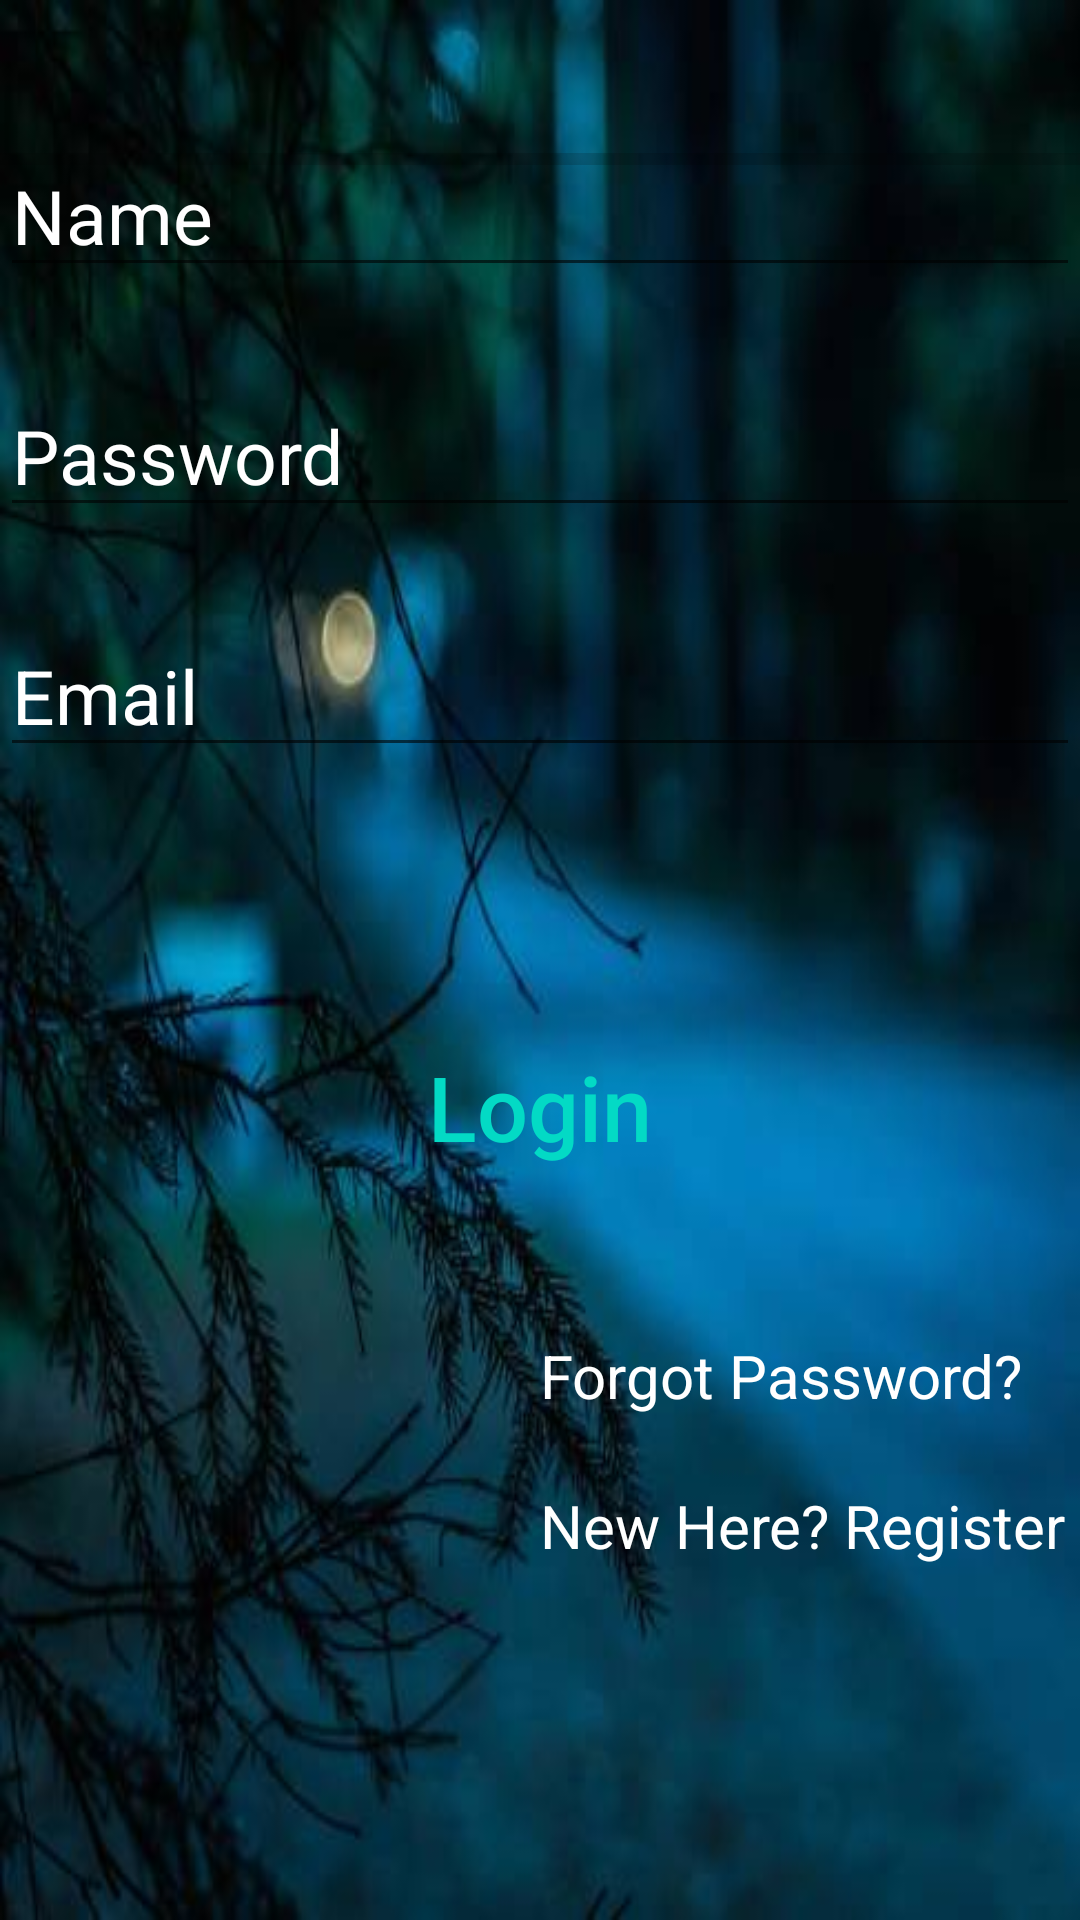

The Android layout XML behind this screen, and the referenced resources:
<!-- AndroidManifest.xml: application theme Theme.AppCompat.DayNight -->
<!-- res/layout/activity_main.xml -->
<?xml version="1.0" encoding="utf-8"?>
<RelativeLayout xmlns:android="http://schemas.android.com/apk/res/android"
    xmlns:app="http://schemas.android.com/apk/res-auto"
    xmlns:tools="http://schemas.android.com/tools"
    android:layout_width="match_parent"
    android:layout_height="match_parent"
    android:background="@drawable/p1"
    android:gravity="center"
    tools:context=".MainActivity">

    <ProgressBar
        android:layout_width="match_parent"
        android:layout_height="wrap_content"
        style="?android:attr/progressBarStyleHorizontal"
        android:id="@+id/progressbar"/>

    <EditText
        android:id="@+id/t1"
        android:layout_width="match_parent"
        android:layout_height="wrap_content"
        android:hint="Name"
        android:textColorHint="@color/white"
        android:textColor="@color/white"
        android:textSize="25dp"/>

    <EditText
        android:id="@+id/t2"
        android:layout_width="match_parent"
        android:layout_height="wrap_content"
        android:layout_marginTop="80dp"
        android:inputType="textPassword"
        android:hint="Password"
        android:textColorHint="@color/white"
        android:textColor="@color/white"
        android:textSize="25dp"/>

    <EditText
        android:id="@+id/t3"
        android:layout_width="match_parent"
        android:layout_height="wrap_content"
        android:layout_marginTop="160dp"
        android:hint="Email"
        android:textColor="@color/white"
        android:textColorHint="@color/white"
        android:textSize="25dp" />

    <Button
        android:id="@+id/b1"
        android:layout_width="match_parent"
        android:layout_height="wrap_content"
        android:layout_marginTop="300dp"
        android:background="@color/browser_actions_divider_color"
        android:text="Login"
        android:textColor="@color/teal_200"
        android:textAllCaps="false"
        android:textSize="30dp" />



    <TextView
        android:id="@+id/t4"
        android:layout_width="400dp"
        android:layout_height="100dp"
        android:layout_marginTop="400dp"
        android:layout_marginLeft="180dp"
        android:text="Forgot Password?"
        android:textColor="@color/white"
        android:textSize="20dp"/>

    <TextView
        android:id="@+id/t5"
        android:layout_width="400dp"
        android:layout_height="100dp"
        android:layout_marginTop="450dp"
        android:layout_marginLeft="180dp"
        android:text="New Here? Register"
        android:textColor="@color/white"
        android:textSize="20dp"/>

</RelativeLayout>
<!-- resources referenced by this layout -->
<resources>
  <!-- drawable p1: jpg bitmap (drawable, 21333 bytes) -->
  <!-- not gathered from this repository: default colours our renderer supplied (Android Studio template values) -->
  <color name="teal_200">#FF03DAC5</color>
  <color name="white">#FFFFFFFF</color>
</resources>
